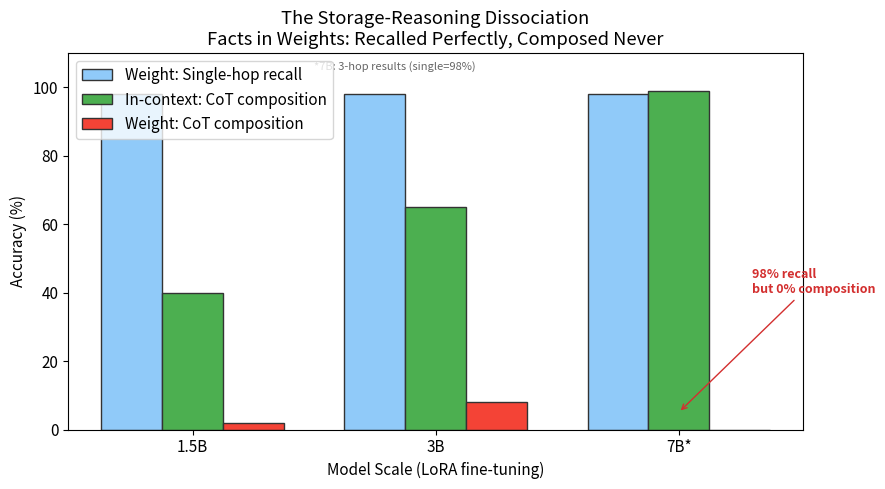
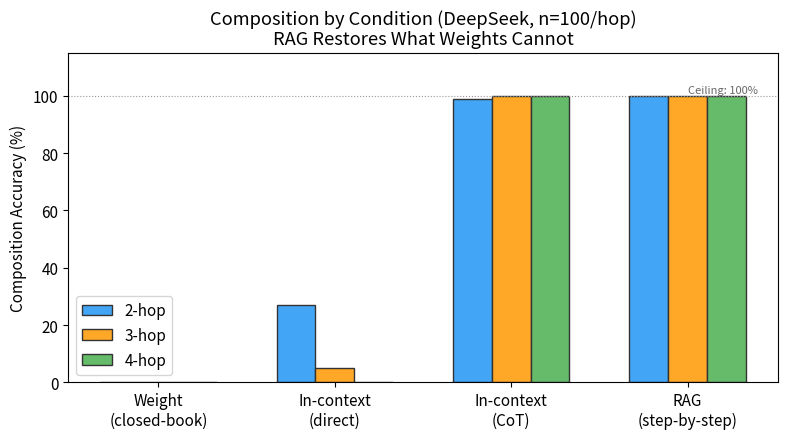
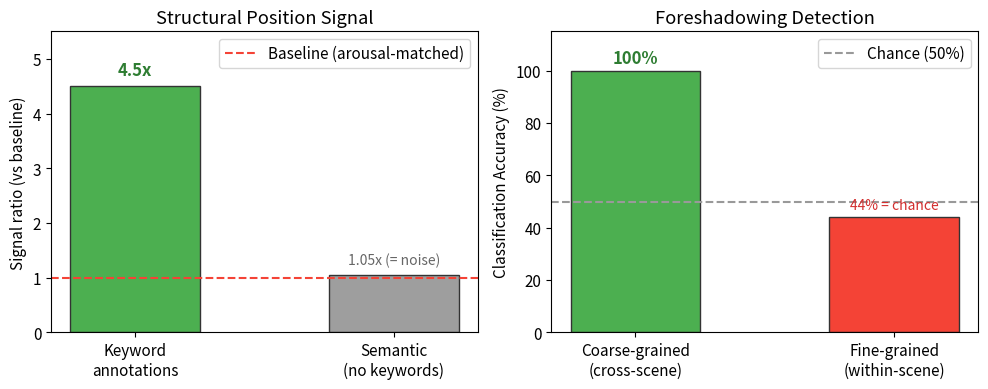

The matplotlib source for these figures, in order:
"""Generate figures for Boundaries of Learnability paper"""
import matplotlib
matplotlib.use('Agg')
import matplotlib.pyplot as plt
import numpy as np
import os

os.makedirs('paper/figures', exist_ok=True)
plt.rcParams['font.size'] = 11
plt.rcParams['figure.dpi'] = 150

# ============ Figure 1: The Dissociation (core result) ============
# Grouped bar: Storage(weight/in-ctx) × Procedure(direct/CoT) × Model scale
fig, ax = plt.subplots(figsize=(9, 5))

models = ['1.5B', '3B', '7B*']
# In-context CoT (success)
ctx_cot = [40, 65, 99]  # scales up
# Weight CoT (failure)
wt_cot = [2, 8, 0]  # stays at floor
# Weight single-hop (memory works)
wt_single = [98, 98, 98]  # high

x = np.arange(len(models))
w = 0.25

bars1 = ax.bar(x - w, wt_single, w, label='Weight: Single-hop recall', color='#90CAF9', edgecolor='#333')
bars2 = ax.bar(x, ctx_cot, w, label='In-context: CoT composition', color='#4CAF50', edgecolor='#333')
bars3 = ax.bar(x + w, wt_cot, w, label='Weight: CoT composition', color='#F44336', edgecolor='#333')

ax.set_xlabel('Model Scale (LoRA fine-tuning)')
ax.set_ylabel('Accuracy (%)')
ax.set_title('The Storage-Reasoning Dissociation\nFacts in Weights: Recalled Perfectly, Composed Never')
ax.set_xticks(x)
ax.set_xticklabels(models)
ax.legend(loc='upper left')
ax.set_ylim(0, 110)

# Annotation
ax.annotate('98% recall\nbut 0% composition', xy=(2, 5), xytext=(2.3, 40),
            fontsize=9, color='#D32F2F', fontweight='bold',
            arrowprops=dict(arrowstyle='->', color='#D32F2F'))

ax.text(0.5, 105, '*7B: 3-hop results (single=98%)', fontsize=8, color='#666')
plt.tight_layout()
plt.savefig('paper/figures/fig1_dissociation.png', bbox_inches='tight', facecolor='white')
plt.close()
print('Fig 1: Dissociation saved')

# ============ Figure 2: RAG Positive Control ============
fig, ax = plt.subplots(figsize=(8, 4.5))

conditions = ['Weight\n(closed-book)', 'In-context\n(direct)', 'In-context\n(CoT)', 'RAG\n(step-by-step)']
hop2 = [0, 27, 99, 100]
hop3 = [0, 5, 100, 100]
hop4 = [0, 0, 100, 100]

x = np.arange(len(conditions))
w = 0.22
ax.bar(x - w, hop2, w, label='2-hop', color='#42A5F5', edgecolor='#333')
ax.bar(x, hop3, w, label='3-hop', color='#FFA726', edgecolor='#333')
ax.bar(x + w, hop4, w, label='4-hop', color='#66BB6A', edgecolor='#333')

ax.set_ylabel('Composition Accuracy (%)')
ax.set_title('Composition by Condition (DeepSeek, n=100/hop)\nRAG Restores What Weights Cannot')
ax.set_xticks(x)
ax.set_xticklabels(conditions)
ax.legend()
ax.set_ylim(0, 115)

# Highlight the contrast
ax.axhline(y=100, color='#999', linestyle=':', linewidth=0.8)
ax.annotate('Ceiling: 100%', xy=(3, 101), fontsize=8, color='#666')

plt.tight_layout()
plt.savefig('paper/figures/fig2_rag_control.png', bbox_inches='tight', facecolor='white')
plt.close()
print('Fig 2: RAG Control saved')

# ============ Figure 3: Study 2 - Narrative Structure ============
fig, (ax1, ax2) = plt.subplots(1, 2, figsize=(10, 4))

# Left: keyword signal vs semantic
labels = ['Keyword\nannotations', 'Semantic\n(no keywords)']
vals = [4.5, 1.05]
colors = ['#4CAF50', '#9E9E9E']
bars = ax1.bar(labels, vals, color=colors, edgecolor='#333', width=0.5)
ax1.axhline(y=1.0, color='#F44336', linestyle='--', linewidth=1.5, label='Baseline (arousal-matched)')
ax1.set_ylabel('Signal ratio (vs baseline)')
ax1.set_title('Structural Position Signal')
ax1.legend()
ax1.set_ylim(0, 5.5)
ax1.text(0, 4.7, '4.5x', ha='center', fontsize=12, fontweight='bold', color='#2E7D32')
ax1.text(1, 1.25, '1.05x (= noise)', ha='center', fontsize=10, color='#666')

# Right: coarse vs fine classification
labels2 = ['Coarse-grained\n(cross-scene)', 'Fine-grained\n(within-scene)']
vals2 = [100, 44]
colors2 = ['#4CAF50', '#F44336']
bars2 = ax2.bar(labels2, vals2, color=colors2, edgecolor='#333', width=0.5)
ax2.axhline(y=50, color='#999', linestyle='--', linewidth=1.5, label='Chance (50%)')
ax2.set_ylabel('Classification Accuracy (%)')
ax2.set_title('Foreshadowing Detection')
ax2.legend()
ax2.set_ylim(0, 115)
ax2.text(0, 103, '100%', ha='center', fontsize=12, fontweight='bold', color='#2E7D32')
ax2.text(1, 47, '44% = chance', ha='center', fontsize=10, color='#D32F2F')

plt.tight_layout()
plt.savefig('paper/figures/fig3_narrative.png', bbox_inches='tight', facecolor='white')
plt.close()
print('Fig 3: Narrative saved')

print('\nAll 3 figures saved to paper/figures/')
